Photos from the image-classification dataset "dataset" in the GitHub repository Toheed-Ali/AirCommand-OS. Its 2 classes are: palm, peace.

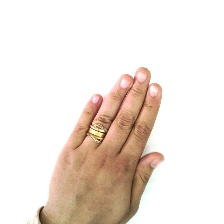
Label: palm

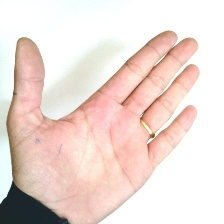
Label: palm

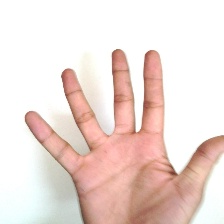
Label: palm

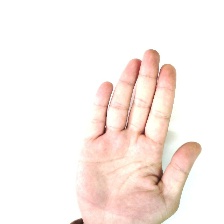
Label: palm

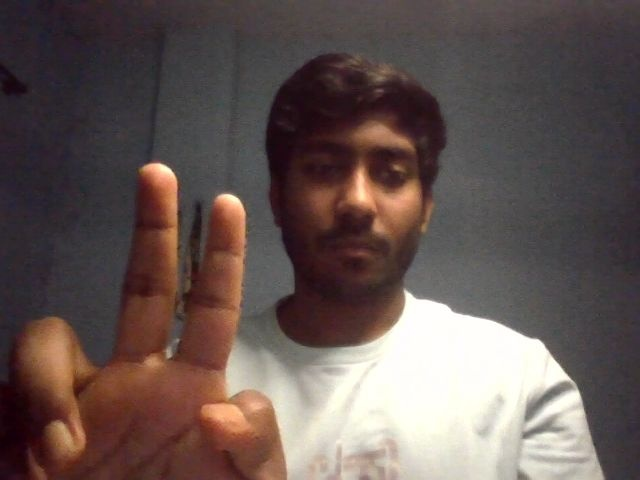
Label: peace

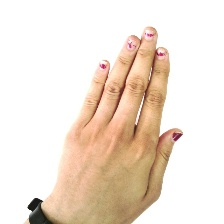
Label: palm
